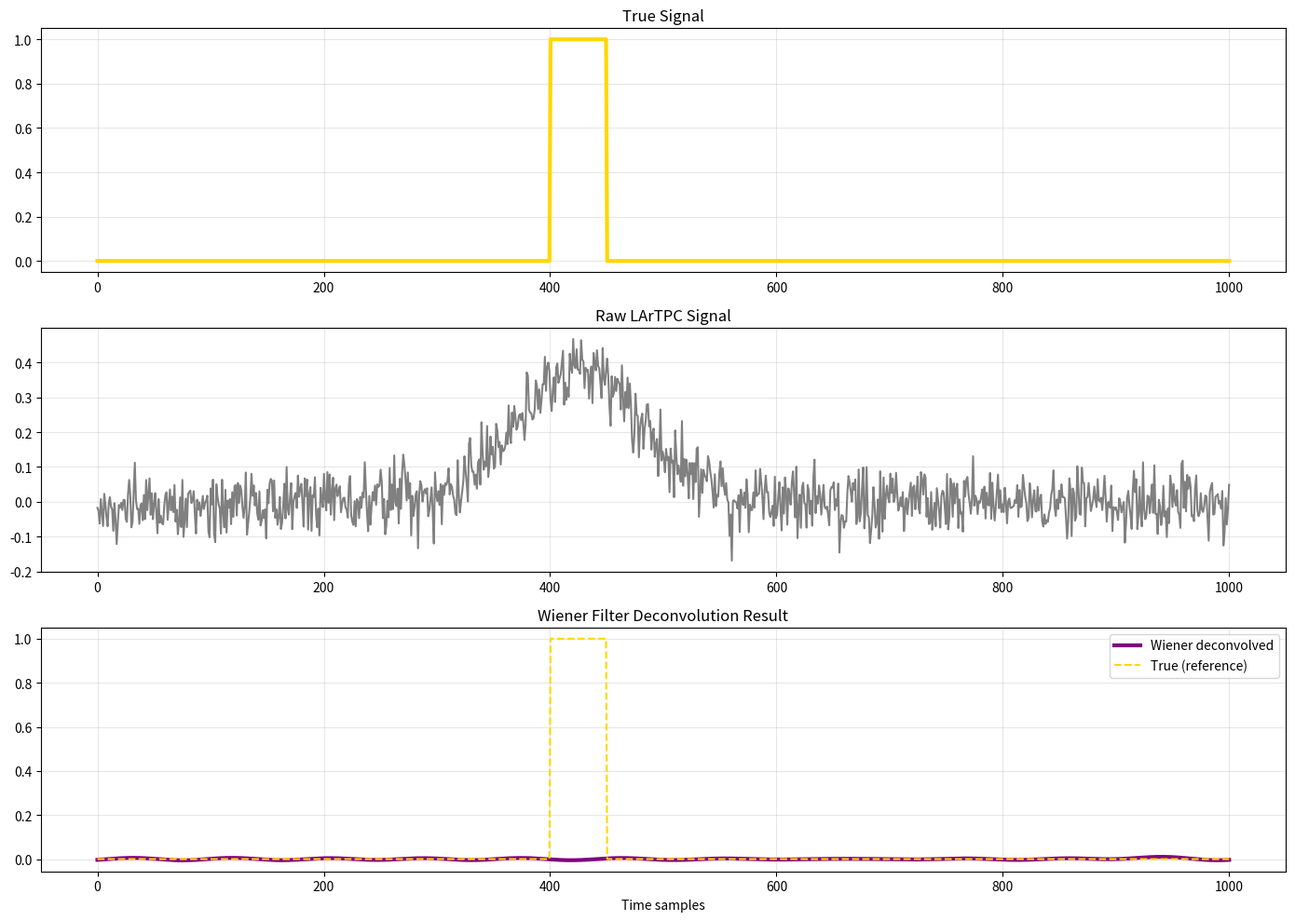

Recreate this plot in Python.
"""
Wiener Filter Implementation for LArTPC Signal Deconvolution
Optimal linear filter — minimizes MSE
ALADIN ∞ ℂ(t) — The Final Law
January 04, 2026
"""

import numpy as np
import matplotlib.pyplot as plt
import os

os.makedirs('plots', exist_ok=True)

# Synthetic LArTPC signal
t = np.linspace(0, 1000, 1000)  # time samples
true_signal = np.zeros(1000)
true_signal[400:450] = 1.0  # step ionization

# Response function (electronics + field)
response = np.exp(- (t - 500)**2 / (2 * 50**2))  # Gaussian-like

# Convolved signal
convolved = np.convolve(true_signal, response, mode='same') / np.sum(response)

# Add noise
noise = 0.05 * np.random.randn(len(t))
measured = convolved + noise

# FFT
S = np.fft.rfft(measured)
R = np.fft.rfft(response)
freqs = np.fft.rfftfreq(len(t))

# Power spectra
P_s = np.abs(S)**2  # signal power (measured)
P_n = np.mean(np.abs(np.fft.rfft(noise))**2)  # noise power (constant approximation)

# Wiener filter
W = np.conj(R) / (np.abs(R)**2 + P_n / P_s)

# Deconvolved
Q_hat = W * S
deconvolved = np.fft.irfft(Q_hat)

# Plot
plt.figure(figsize=(14,10))
plt.subplot(3,1,1)
plt.plot(t, true_signal, label='True ionization', color='gold', linewidth=3)
plt.title('True Signal')
plt.grid(True, alpha=0.3)

plt.subplot(3,1,2)
plt.plot(t, measured, label='Measured (convolved + noise)', color='gray')
plt.title('Raw LArTPC Signal')
plt.grid(True, alpha=0.3)

plt.subplot(3,1,3)
plt.plot(t, deconvolved, label='Wiener deconvolved', color='purple', linewidth=3)
plt.plot(t, true_signal, '--', label='True (reference)', color='gold')
plt.title('Wiener Filter Deconvolution Result')
plt.xlabel('Time samples')
plt.legend()
plt.grid(True, alpha=0.3)

plt.tight_layout()
plt.savefig('plots/wiener_filter_lartpc_deconvolution.png', dpi=400)
plt.close()

print("Wiener filter deconvolution saved — LArTPC signal recovered")
